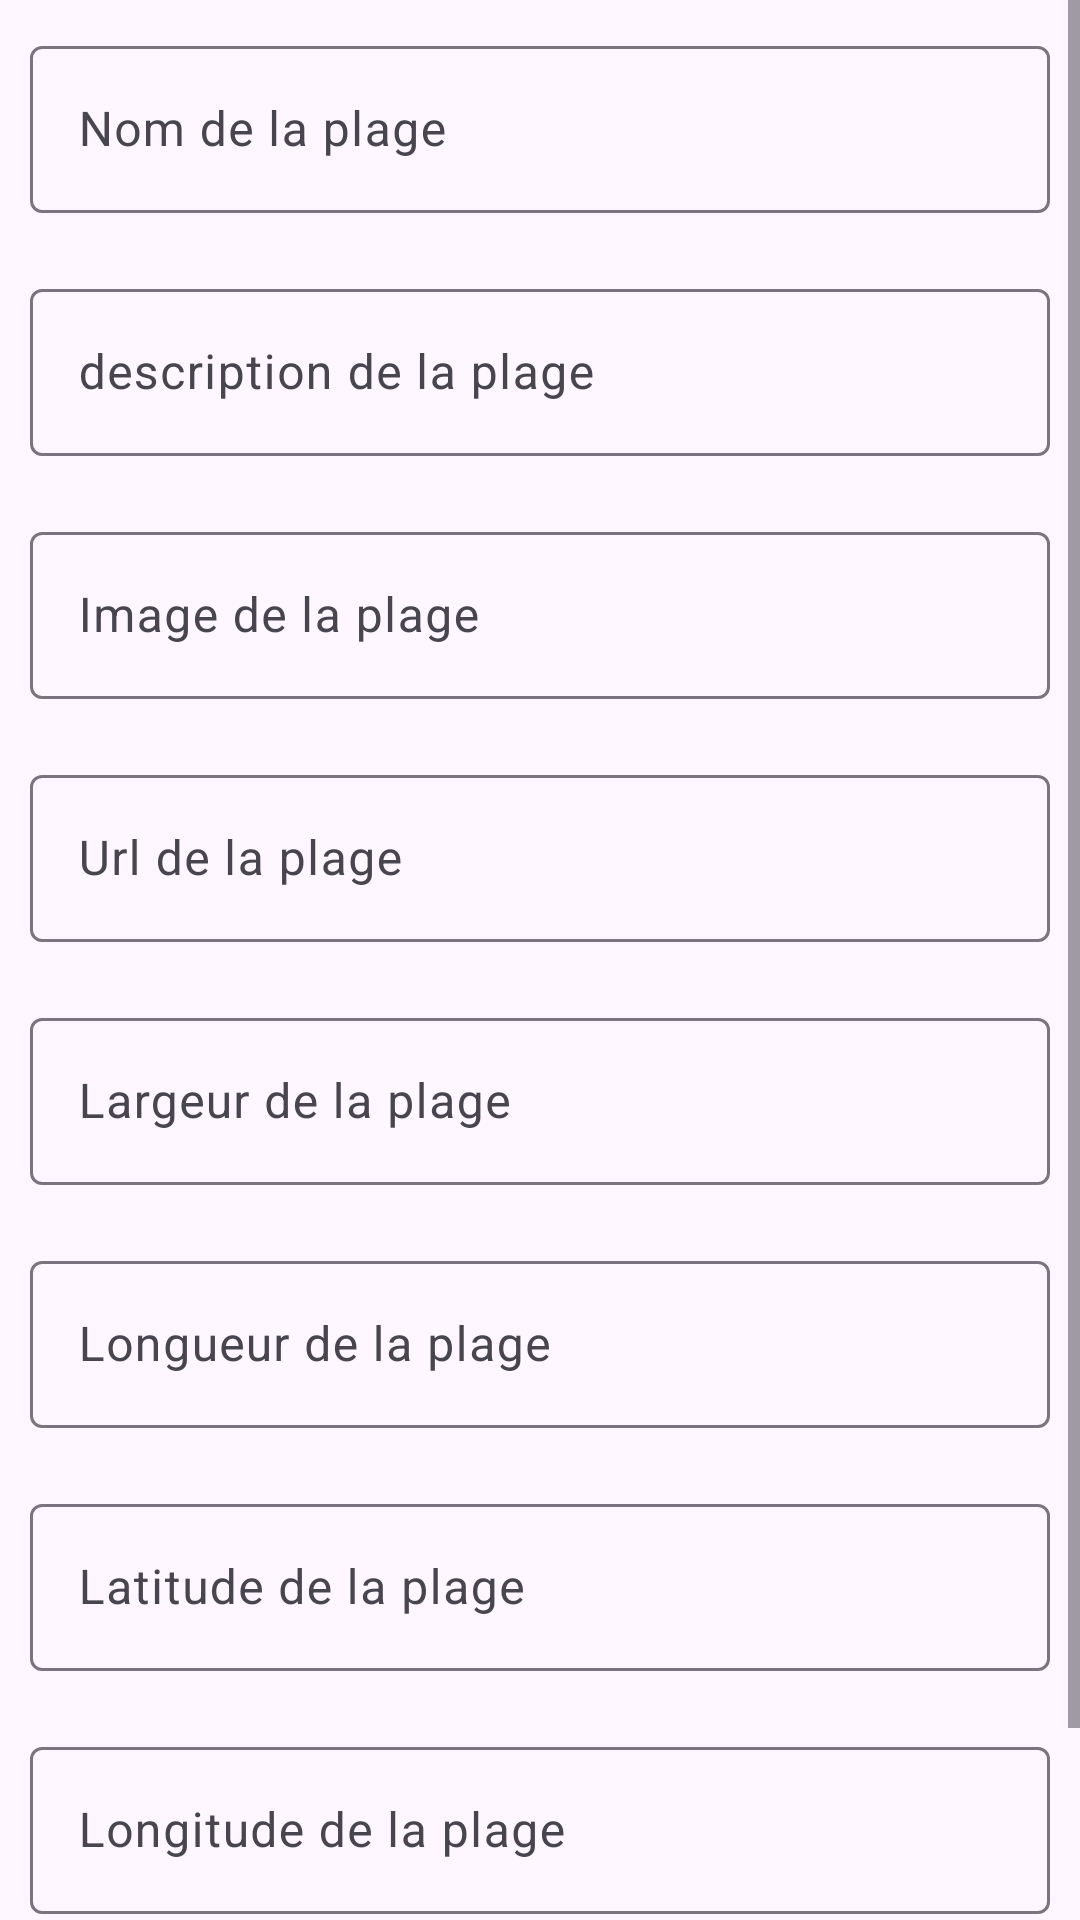

The Android layout XML behind this screen, and the referenced resources:
<!-- AndroidManifest.xml: application theme Theme.DetailsActivity -->
<!-- res/layout/fragment_ajouter_plage.xml -->
<?xml version="1.0" encoding="utf-8"?>
<LinearLayout xmlns:android="http://schemas.android.com/apk/res/android"
    xmlns:tools="http://schemas.android.com/tools"
    android:layout_width="match_parent"
    android:layout_height="match_parent"
    android:orientation="vertical"
    tools:context=".gui.AjouterPlageFragment">

    <ScrollView
        android:layout_width="match_parent"
        android:layout_height="wrap_content">

        <LinearLayout
            android:layout_width="match_parent"
            android:layout_height="wrap_content"
            android:orientation="vertical">

    <com.google.android.material.textfield.TextInputLayout
        android:layout_width="match_parent"
        android:layout_height="wrap_content"
        android:layout_margin="10dp">

        <com.google.android.material.textfield.TextInputEditText
            android:id="@+id/creation_title"
            android:layout_width="match_parent"
            android:layout_height="wrap_content"
            android:hint="Nom de la plage"/>

    </com.google.android.material.textfield.TextInputLayout>

    <com.google.android.material.textfield.TextInputLayout
        android:layout_width="match_parent"
        android:layout_height="wrap_content"
        android:layout_margin="10dp">

        <com.google.android.material.textfield.TextInputEditText
            android:id="@+id/creation_description"
            android:layout_width="match_parent"
            android:layout_height="wrap_content"
            android:hint="description de la plage"/>

    </com.google.android.material.textfield.TextInputLayout>

    <com.google.android.material.textfield.TextInputLayout
        android:layout_width="match_parent"
        android:layout_height="wrap_content"
        android:layout_margin="10dp">

        <com.google.android.material.textfield.TextInputEditText
            android:id="@+id/creation_image"
            android:layout_width="match_parent"
            android:layout_height="wrap_content"
            android:hint="Image de la plage"/>

    </com.google.android.material.textfield.TextInputLayout>

    <com.google.android.material.textfield.TextInputLayout
        android:layout_width="match_parent"
        android:layout_height="wrap_content"
        android:layout_margin="10dp">

        <com.google.android.material.textfield.TextInputEditText
            android:id="@+id/creation_url"
            android:layout_width="match_parent"
            android:layout_height="wrap_content"
            android:hint="Url de la plage"/>

    </com.google.android.material.textfield.TextInputLayout>

    <com.google.android.material.textfield.TextInputLayout
        android:layout_width="match_parent"
        android:layout_height="wrap_content"
        android:layout_margin="10dp">

        <com.google.android.material.textfield.TextInputEditText
            android:id="@+id/creation_largeur"
            android:layout_width="match_parent"
            android:layout_height="wrap_content"
            android:hint="Largeur de la plage"/>

    </com.google.android.material.textfield.TextInputLayout>

    <com.google.android.material.textfield.TextInputLayout
        android:layout_width="match_parent"
        android:layout_height="wrap_content"
        android:layout_margin="10dp">

        <com.google.android.material.textfield.TextInputEditText
            android:id="@+id/creation_longueur"
            android:layout_width="match_parent"
            android:layout_height="wrap_content"
            android:hint="Longueur de la plage"/>

    </com.google.android.material.textfield.TextInputLayout>

    <com.google.android.material.textfield.TextInputLayout
        android:layout_width="match_parent"
        android:layout_height="wrap_content"
        android:layout_margin="10dp">

        <com.google.android.material.textfield.TextInputEditText
            android:id="@+id/creation_latitude"
            android:layout_width="match_parent"
            android:layout_height="wrap_content"
            android:hint="Latitude de la plage"/>

    </com.google.android.material.textfield.TextInputLayout>

    <com.google.android.material.textfield.TextInputLayout
        android:layout_width="match_parent"
        android:layout_height="wrap_content"
        android:layout_margin="10dp">

        <com.google.android.material.textfield.TextInputEditText
            android:id="@+id/creation_longitude"
            android:layout_width="match_parent"
            android:layout_height="wrap_content"
            android:hint="Longitude de la plage"/>

    </com.google.android.material.textfield.TextInputLayout>

    <Button
        android:id="@+id/enregistrer"
        android:layout_width="wrap_content"
        android:layout_height="wrap_content"
        android:layout_marginLeft="120dp"
        android:layout_marginTop="15dp"
        android:text="Enregistrer" />

        </LinearLayout>

</ScrollView>

</LinearLayout>
<!-- resources referenced by this layout -->
<resources>
  <style name="Theme.DetailsActivity" parent="Base.Theme.DetailsActivity" />
  <style name="Base.Theme.DetailsActivity" parent="Theme.Material3.DayNight">
          
          
      </style>
</resources>
